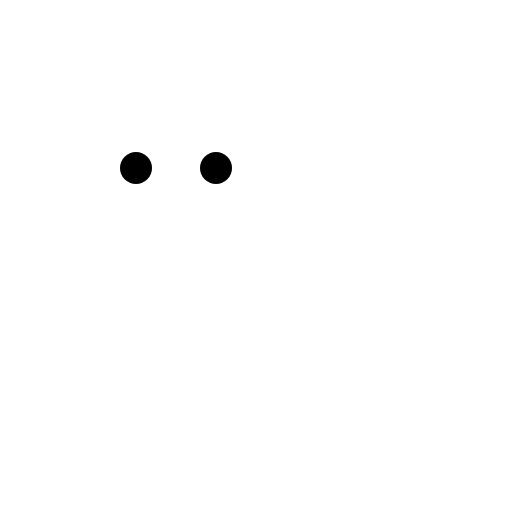
t = 0.00 s
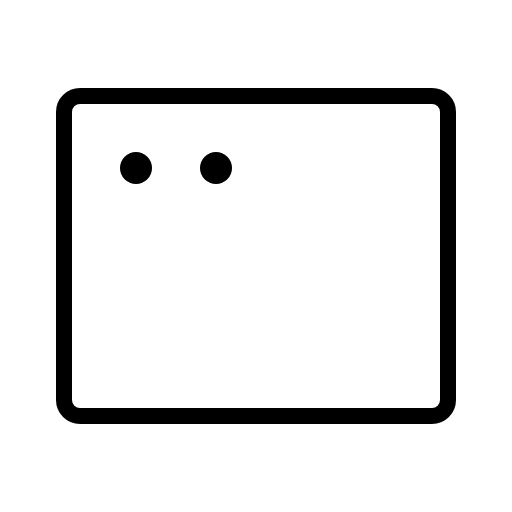
t = 0.38 s
t = 1.13 s: frame unchanged from t = 0.38 s, image omitted
t = 1.50 s: frame unchanged from t = 0.38 s, image omitted
t = 1.88 s: frame unchanged from t = 0.38 s, image omitted
t = 2.63 s: frame unchanged from t = 0.38 s, image omitted

The animated SVG that drew these frames (rendered in a browser with its animation timeline set to each time). Animation: 1 CSS @keyframes rule; one cycle of 3.00 s, repeats indefinitely.

<svg xmlns="http://www.w3.org/2000/svg" viewBox="0 0 256 256">
  <style>
    .draw-line {
      stroke-dasharray: 2000;
      stroke-dashoffset: 0;
    }
    svg:hover .draw-line {
      animation: phosphor-draw-in 3s ease-in-out infinite alternate;
    }
    @keyframes phosphor-draw-in {
      0%   { stroke-dashoffset: 2000; }
      50%  { stroke-dashoffset: 0; }
      100% { stroke-dashoffset: 0; }
    }
  </style><rect width="256" height="256" fill="none"/><rect x="32" y="48" width="192" height="160" rx="8" fill="none" stroke="currentColor" stroke-linecap="round" stroke-linejoin="round" stroke-width="8" class="draw-line" pathLength="1" style="animation-delay: 0s"/><circle cx="68" cy="84" r="8"/><circle cx="108" cy="84" r="8"/></svg>
